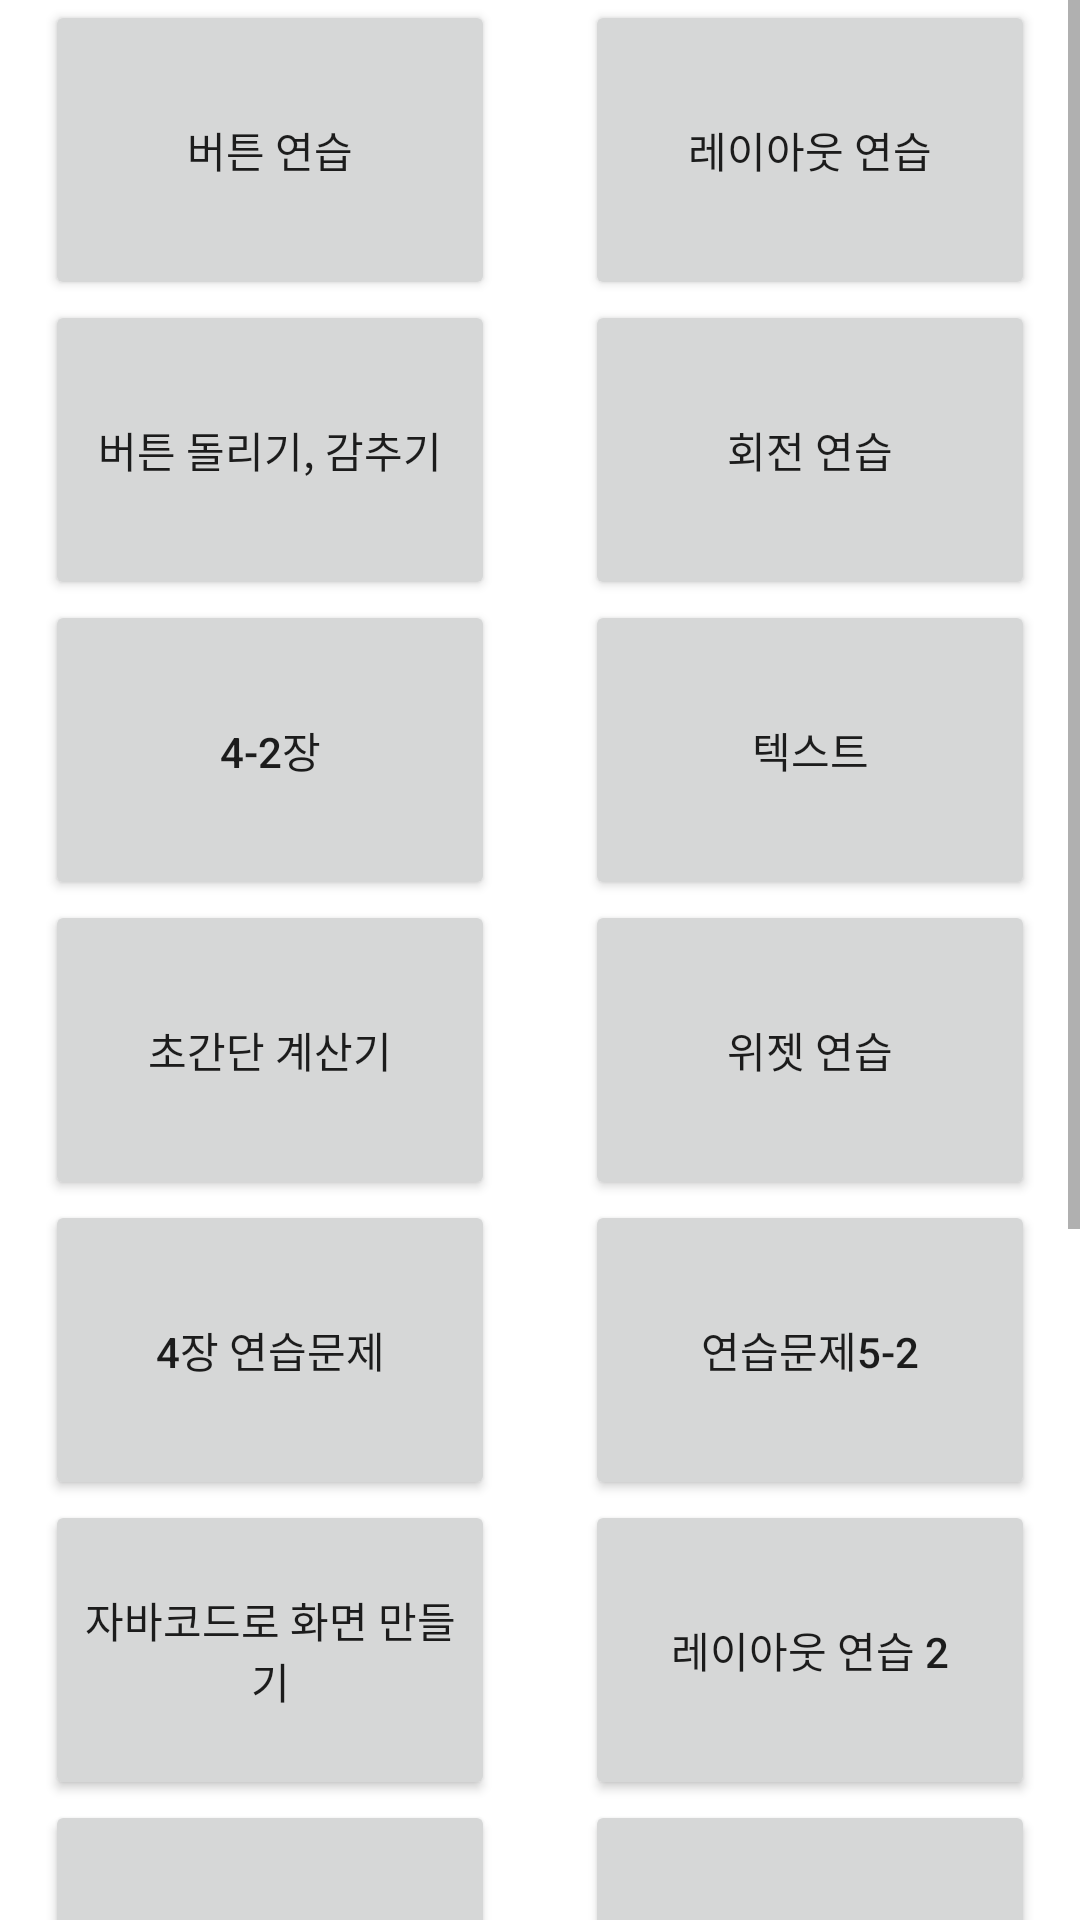

Here is an Android app screen rendered from its layout file. Give the layout XML and the strings, colors and styles it references.
<!-- AndroidManifest.xml: application theme Theme.Practice_Ground -->
<!-- res/layout/activity_main.xml -->
<?xml version="1.0" encoding="utf-8"?>
<LinearLayout xmlns:android="http://schemas.android.com/apk/res/android"
    android:layout_width="match_parent"
    android:layout_height="match_parent"
    android:orientation="horizontal"
    android:baselineAligned="false">
    

    
    <ScrollView
        android:layout_width="match_parent"
        android:layout_height="match_parent">

        <LinearLayout
            android:layout_width="match_parent"
            android:layout_height="match_parent">

            <LinearLayout
                android:layout_width="match_parent"
                android:layout_height="wrap_content"
                android:layout_weight="1"
                android:gravity="center"
                android:orientation="vertical">

                <Button
                    android:id="@+id/move001"
                    android:layout_width="150dp"
                    android:layout_height="100dp"
                    android:text="@string/PBP" /> 

                <Button
                    android:id="@+id/move002"
                    android:layout_width="150dp"
                    android:layout_height="100dp"
                    android:text="버튼 돌리기, 감추기" />

                <Button
                    android:id="@+id/move003"
                    android:layout_width="150dp"
                    android:layout_height="100dp"
                    android:text="4-2장" />

                <Button
                    android:layout_width="150dp"
                    android:layout_height="100dp"
                    android:id="@+id/move004"
                    android:text="초간단 계산기" />

                <Button
                    android:layout_width="150dp"
                    android:layout_height="100dp"
                    android:id="@+id/move005"
                    android:text="4장 연습문제"/>

                <Button
                    android:layout_width="150dp"
                    android:layout_height="100dp"
                    android:text="자바코드로 화면 만들기"
                    android:id="@+id/move006"/>

                <Button
                    android:layout_width="150dp"
                    android:layout_height="100dp"
                    android:text=""
                    android:id="@+id/move007"/>


                <Button
                    android:layout_width="150dp"
                    android:layout_height="100dp"
                    android:text=""
                    android:id="@+id/move008"/>


                <Button
                    android:layout_width="150dp"
                    android:layout_height="100dp"
                    android:text=""
                    android:id="@+id/move009"/>


                <Button
                    android:layout_width="150dp"
                    android:layout_height="100dp"
                    android:text=""
                    android:id="@+id/move010"/>



            </LinearLayout>

            
            <LinearLayout
                android:layout_width="match_parent"
                android:layout_height="wrap_content"
                android:layout_weight="1"
                android:gravity="center"
                android:orientation="vertical">

                <Button
                    android:id="@+id/move101"
                    android:layout_width="150dp"
                    android:layout_height="100dp"
                    android:text="@string/P_layout" />

                <Button
                    android:id="@+id/move102"
                    android:layout_width="150dp"
                    android:layout_height="100dp"
                    android:text="@string/spinsize" />

                <Button
                    android:layout_width="150dp"
                    android:layout_height="100dp"
                    android:id="@+id/move103"
                    android:text="텍스트"/>

                <Button
                    android:layout_width="150dp"
                    android:layout_height="100dp"
                    android:text="@string/practice_widget"
                    android:id="@+id/move104"/>

                <Button
                    android:layout_width="150dp"
                    android:layout_height="100dp"
                    android:text="연습문제5-2"
                    android:id="@+id/move105"/>

                <Button
                    android:layout_width="150dp"
                    android:layout_height="100dp"
                    android:text="레이아웃 연습 2"
                    android:id="@+id/move106"/>

                <Button
                    android:layout_width="150dp"
                    android:layout_height="100dp"
                    android:text=""
                    android:id="@+id/move107"/>


                <Button
                    android:layout_width="150dp"
                    android:layout_height="100dp"
                    android:text=""
                    android:id="@+id/move108"/>


                <Button
                    android:layout_width="150dp"
                    android:layout_height="100dp"
                    android:text=""
                    android:id="@+id/move109"/>


                <Button
                    android:layout_width="150dp"
                    android:layout_height="100dp"
                    android:text=""
                    android:id="@+id/move110"/>



            </LinearLayout>

        </LinearLayout>


    </ScrollView>



</LinearLayout>
<!-- resources referenced by this layout -->
<resources>
  <string name="PBP">버튼 연습</string>
  <string name="P_layout">레이아웃 연습</string>
  <string name="practice_widget">위젯 연습</string>
  <string name="spinsize">회전 연습</string>
  <style name="Theme.Practice_Ground" parent="Theme.MaterialComponents.DayNight.DarkActionBar">
          
          <item name="colorPrimary">@color/purple_500</item>
          <item name="colorPrimaryVariant">@color/purple_700</item>
          <item name="colorOnPrimary">@color/white</item>
          
          <item name="colorSecondary">@color/teal_200</item>
          <item name="colorSecondaryVariant">@color/teal_700</item>
          <item name="colorOnSecondary">@color/black</item>
          
          <item name="android:statusBarColor" tools:targetApi="l">?attr/colorPrimaryVariant</item>
          
      </style>
  <!-- not gathered from this repository: default colours our renderer supplied (Android Studio template values) -->
  <color name="purple_500">#FF6200EE</color>
  <color name="purple_700">#FF3700B3</color>
  <color name="teal_200">#FF03DAC5</color>
  <color name="teal_700">#FF018786</color>
  <color name="black">#FF000000</color>
  <color name="white">#FFFFFFFF</color>
</resources>
